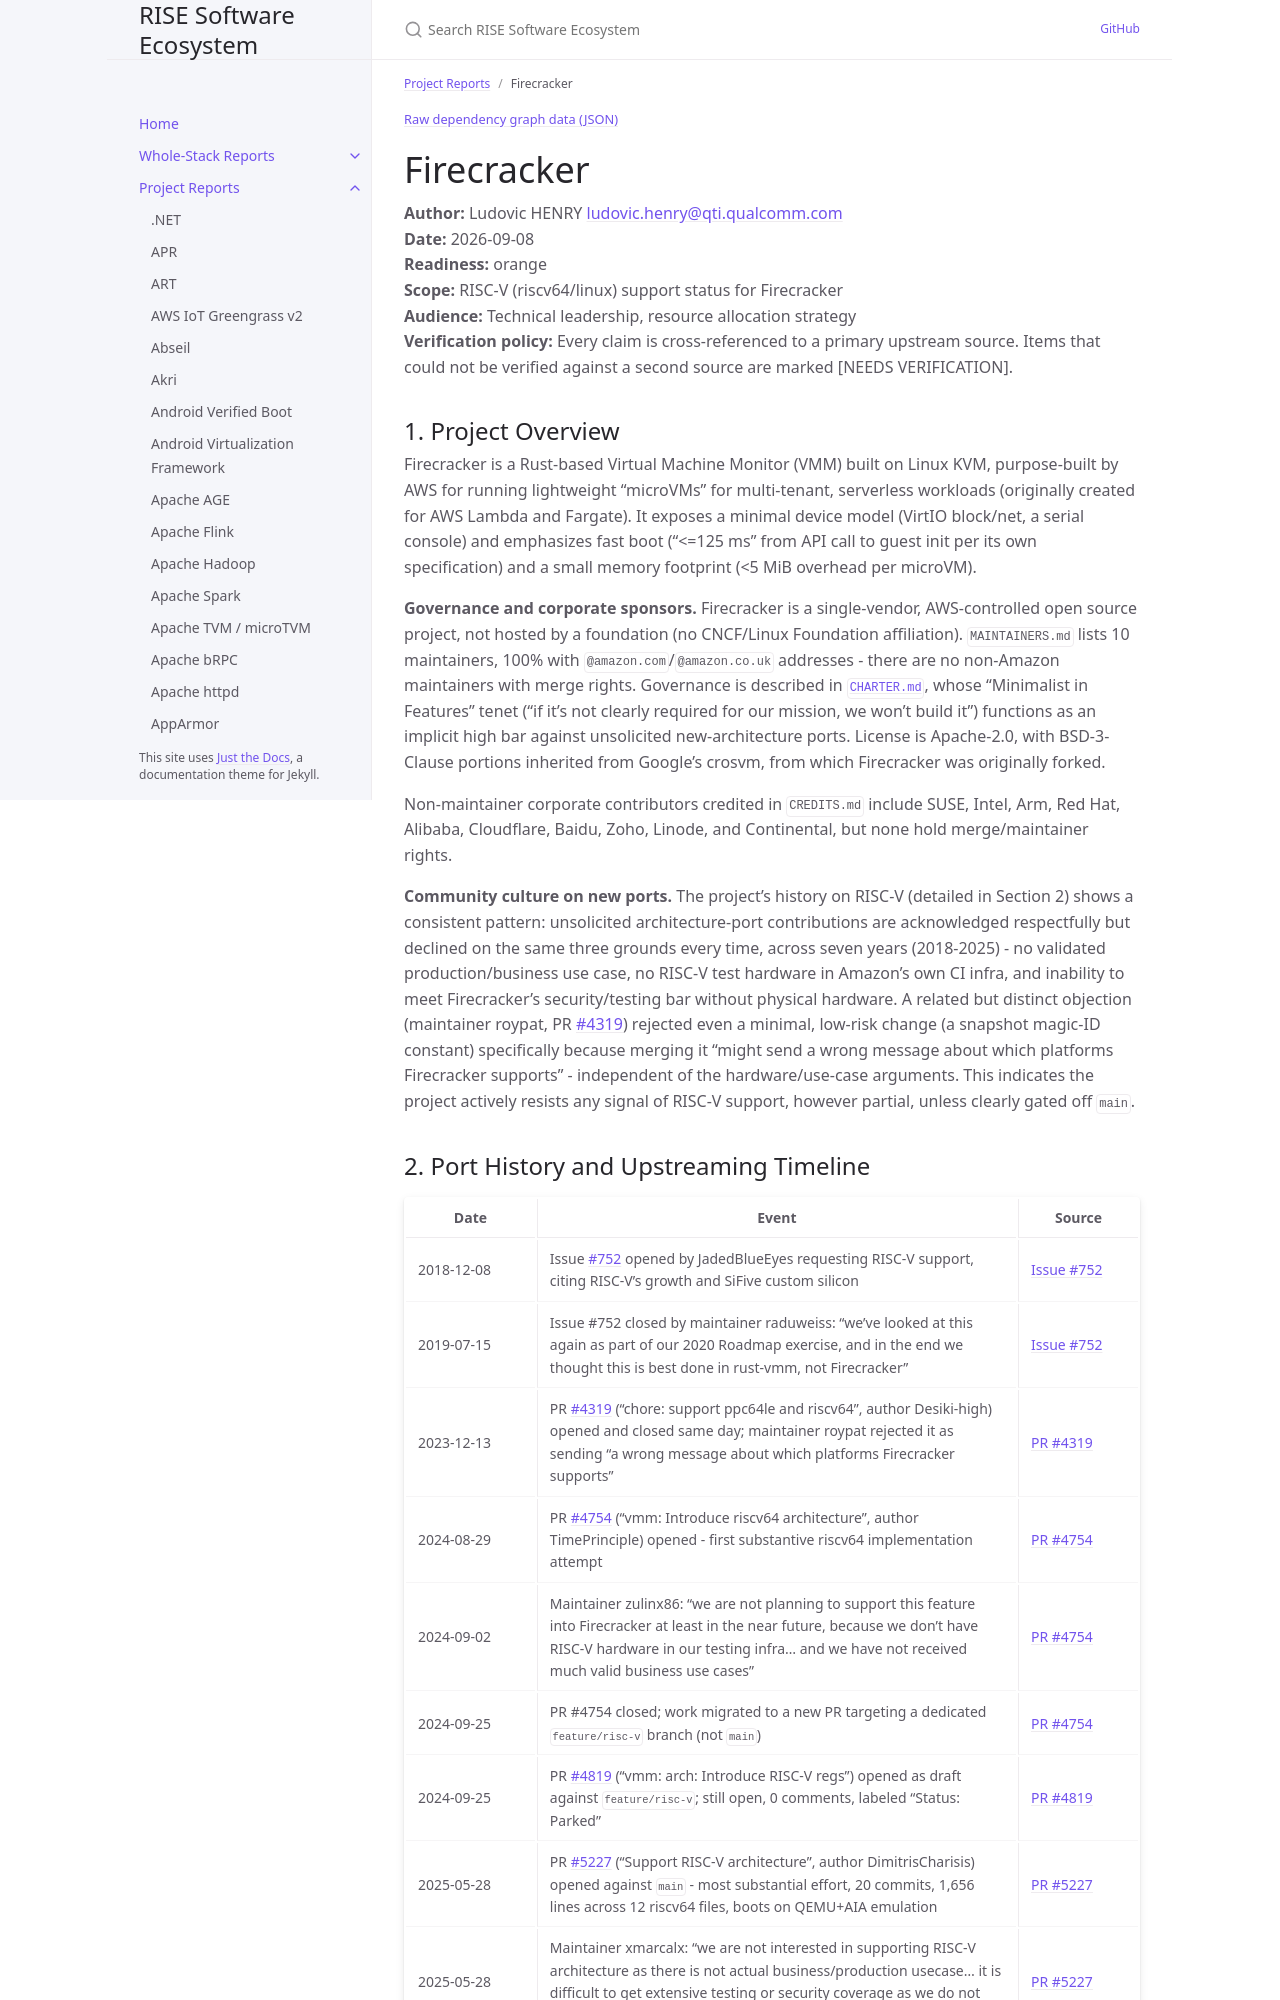

repository: riseproject-dev/sw-ecosystem · page: project-reports/firecracker.html · generator: jekyll

---
title: Firecracker
parent: Project Reports
color: orange
dependencies:
  - name: kvm-ioctls
    relation: runtime-dependency
    criticality: critical
  - name: linux-loader
    relation: runtime-dependency
    criticality: critical
  - name: vm-fdt
    relation: runtime-dependency
    criticality: critical
  - name: vm-memory
    relation: runtime-dependency
    criticality: critical
  - name: vm-allocator
    relation: runtime-dependency
    criticality: critical
  - name: vm-superio
    relation: runtime-dependency
    criticality: critical
  - name: vmm-sys-util
    relation: runtime-dependency
    criticality: critical
  - name: vhost
    relation: runtime-dependency
    criticality: critical
  - name: aws-lc-rs
    relation: runtime-dependency
    criticality: critical
  - name: gdbstub
    relation: runtime-dependency
    criticality: optional
  - name: userfaultfd
    relation: runtime-dependency
    criticality: optional
  - name: micro-http
    relation: runtime-dependency
    criticality: critical
---

{% include dependency-graph.html slug="dependencies" subset="firecracker" %}

# Firecracker

**Author:** Ludovic HENRY <ludovic.henry@qti.qualcomm.com><br/>
**Date:** 2026-09-08<br/>
**Readiness:** orange<br/>
**Scope:** RISC-V (riscv64/linux) support status for Firecracker<br/>
**Audience:** Technical leadership, resource allocation strategy<br/>
**Verification policy:** Every claim is cross-referenced to a primary upstream source. Items that could not be verified against a second source are marked [NEEDS VERIFICATION].<br/>

## 1. Project Overview

Firecracker is a Rust-based Virtual Machine Monitor (VMM) built on Linux KVM, purpose-built by AWS for running lightweight "microVMs" for multi-tenant, serverless workloads (originally created for AWS Lambda and Fargate). It exposes a minimal device model (VirtIO block/net, a serial console) and emphasizes fast boot ("<=125 ms" from API call to guest init per its own specification) and a small memory footprint (<5 MiB overhead per microVM).

**Governance and corporate sponsors.** Firecracker is a single-vendor, AWS-controlled open source project, not hosted by a foundation (no CNCF/Linux Foundation affiliation). `MAINTAINERS.md` lists 10 maintainers, 100% with `@amazon.com`/`@amazon.co.uk` addresses - there are no non-Amazon maintainers with merge rights. Governance is described in [`CHARTER.md`](https://github.com/firecracker-microvm/firecracker/blob/main/CHARTER.md), whose "Minimalist in Features" tenet ("if it's not clearly required for our mission, we won't build it") functions as an implicit high bar against unsolicited new-architecture ports. License is Apache-2.0, with BSD-3-Clause portions inherited from Google's crosvm, from which Firecracker was originally forked.

Non-maintainer corporate contributors credited in `CREDITS.md` include SUSE, Intel, Arm, Red Hat, Alibaba, Cloudflare, Baidu, Zoho, Linode, and Continental, but none hold merge/maintainer rights.

**Community culture on new ports.** The project's history on RISC-V (detailed in Section 2) shows a consistent pattern: unsolicited architecture-port contributions are acknowledged respectfully but declined on the same three grounds every time, across seven years (2018-2025) - no validated production/business use case, no RISC-V test hardware in Amazon's own CI infra, and inability to meet Firecracker's security/testing bar without physical hardware. A related but distinct objection (maintainer roypat, PR [#4319](https://github.com/firecracker-microvm/firecracker/pull/4319)) rejected even a minimal, low-risk change (a snapshot magic-ID constant) specifically because merging it "might send a wrong message about which platforms Firecracker supports" - independent of the hardware/use-case arguments. This indicates the project actively resists any signal of RISC-V support, however partial, unless clearly gated off `main`.
